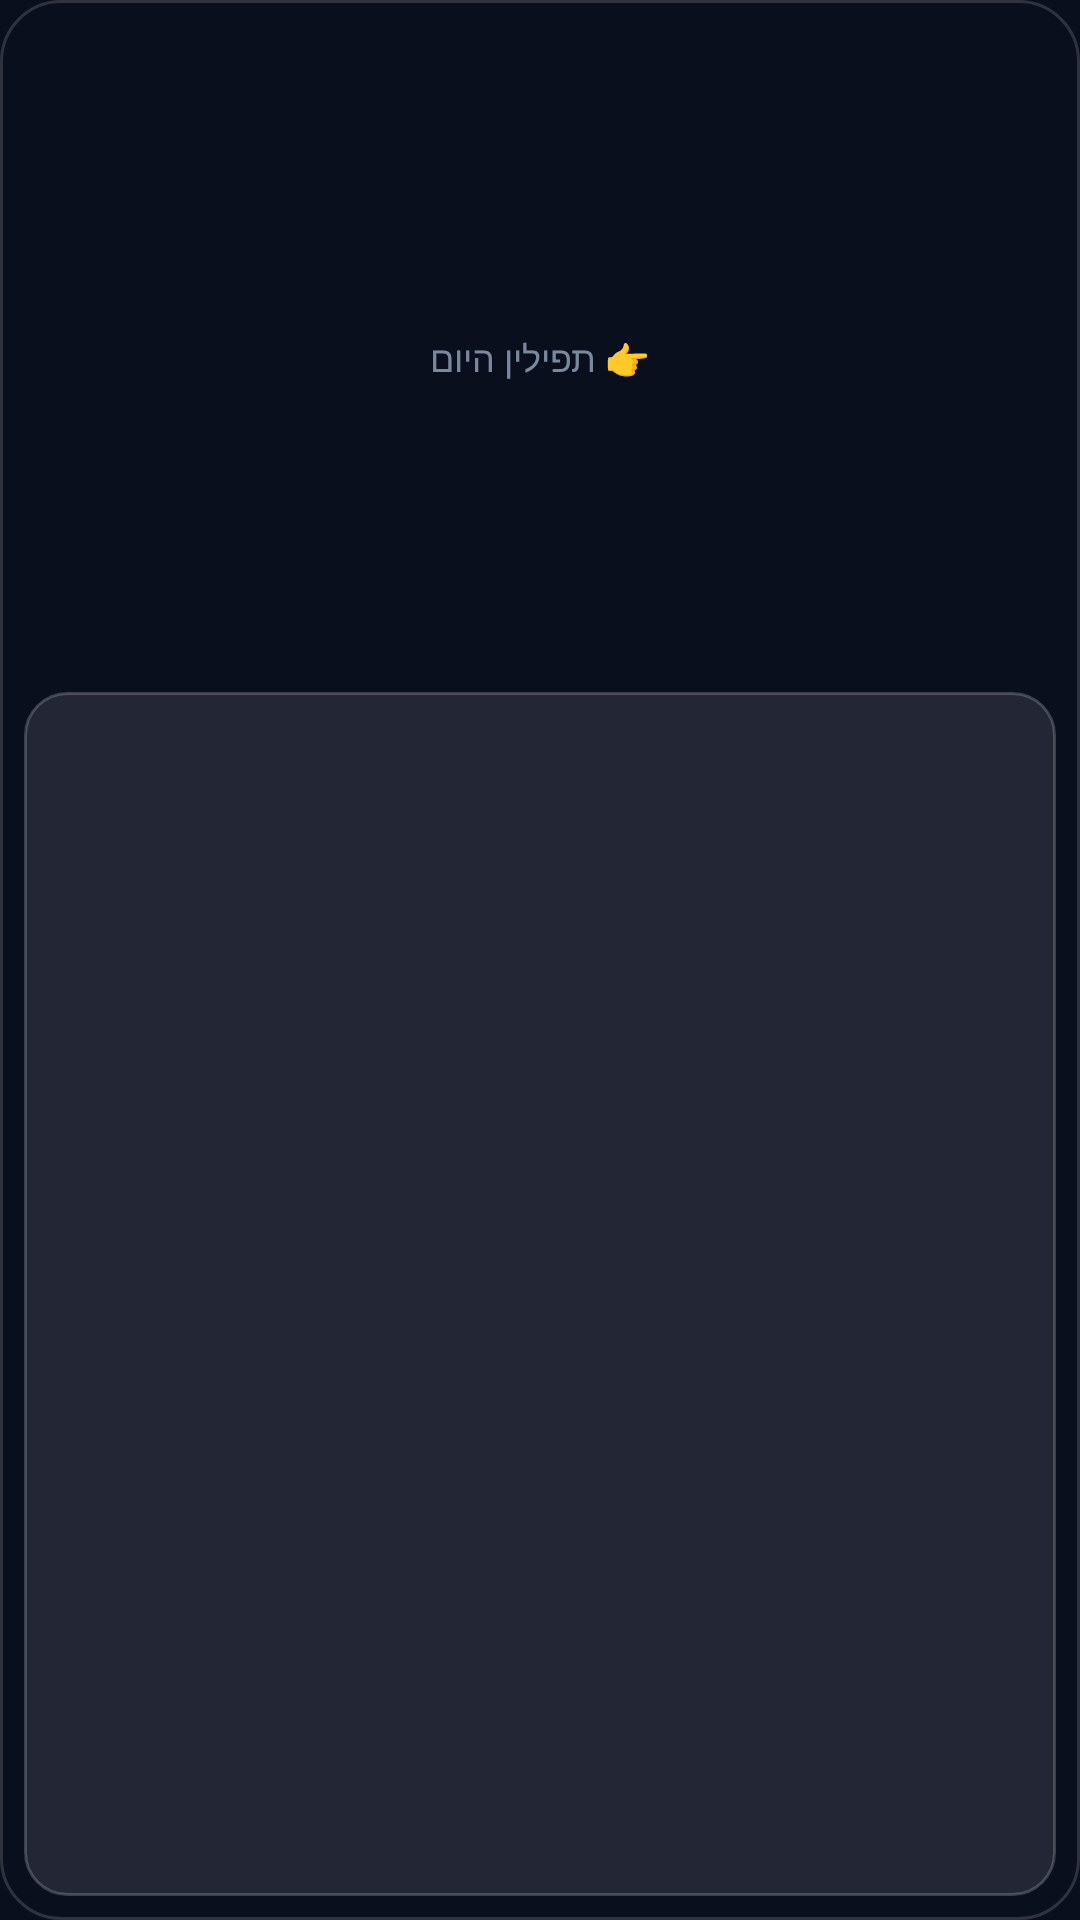

This screen was rendered from an Android layout file. Write that file and the resources it references.
<!-- AndroidManifest.xml: application theme AppTheme -->
<!-- res/layout/widget_tefillin.xml -->
<?xml version="1.0" encoding="utf-8"?>
<LinearLayout xmlns:android="http://schemas.android.com/apk/res/android"
    android:id="@+id/widgetRoot"
    android:layout_width="match_parent"
    android:layout_height="match_parent"
    android:orientation="vertical"
    android:gravity="center"
    android:background="@drawable/widget_bg"
    android:layoutDirection="locale"
    android:padding="8dp">

    <TextView
        android:id="@+id/wTitle"
        android:layout_width="match_parent"
        android:layout_height="0dp"
        android:layout_weight="1"
        android:gravity="center"
        android:text="@string/widget_title_tefillin"
        android:textSize="12sp"
        android:textColor="#7A8A9E"
        android:maxLines="1"
        android:ellipsize="end" />

    <TextView
        android:id="@+id/wTefBtn"
        android:layout_width="match_parent"
        android:layout_height="0dp"
        android:layout_weight="1.8"
        android:gravity="center"
        android:paddingTop="8dp"
        android:paddingBottom="8dp"
        android:textSize="13sp"
        android:textStyle="bold"
        android:textColor="#FFFFFF"
        android:background="@drawable/widget_btn_off"
        android:maxLines="1"
        android:ellipsize="end" />
</LinearLayout>
<!-- resources referenced by this layout -->
<resources>
  <!-- drawable widget_bg (drawable) -->
  <?xml version="1.0" encoding="utf-8"?>
  <shape xmlns:android="http://schemas.android.com/apk/res/android" android:shape="rectangle">
      <corners android:radius="20dp"/>
      <solid android:color="#F20A0F1E"/>
      <stroke android:width="1dp" android:color="#26FFFFFF"/>
  </shape>
  <!-- drawable widget_btn_off (drawable) -->
  <?xml version="1.0" encoding="utf-8"?>
  <shape xmlns:android="http://schemas.android.com/apk/res/android" android:shape="rectangle">
      <corners android:radius="14dp"/>
      <solid android:color="#1AFFFFFF"/>
      <stroke android:width="1dp" android:color="#33FFFFFF"/>
  </shape>
  <string name="widget_title_tefillin">👉 תפילין היום</string>
  <style name="AppTheme" parent="Theme.AppCompat.NoActionBar">
          <item name="android:windowBackground">#0a0f1e</item>
          <item name="android:statusBarColor">#0a0f1e</item>
          <item name="android:navigationBarColor">#0a0f1e</item>
      </style>
</resources>
